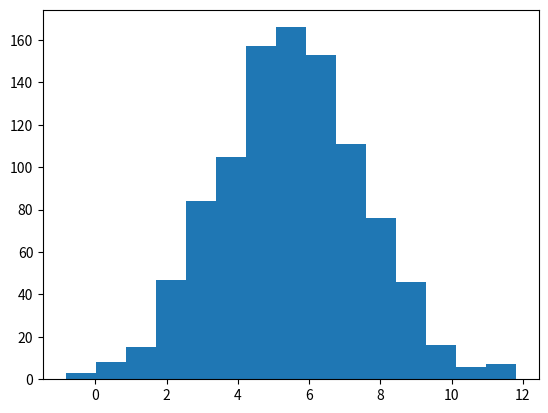

Reproduce this figure in Python.
import numpy as np
import matplotlib.pyplot as plt
data = np.random.normal(5.5,2,1000)
plt.hist(data,bins = 15)
plt.show()

def Gaussian(): #which args go in here?
    pass

import numpy as np